Labelled photos from "250529_test_classification", an image-classification folder in jsysunny/AI_Cobot_Automation. The possible labels are: cold, dermatitis, diarrhea, dyspepsia.

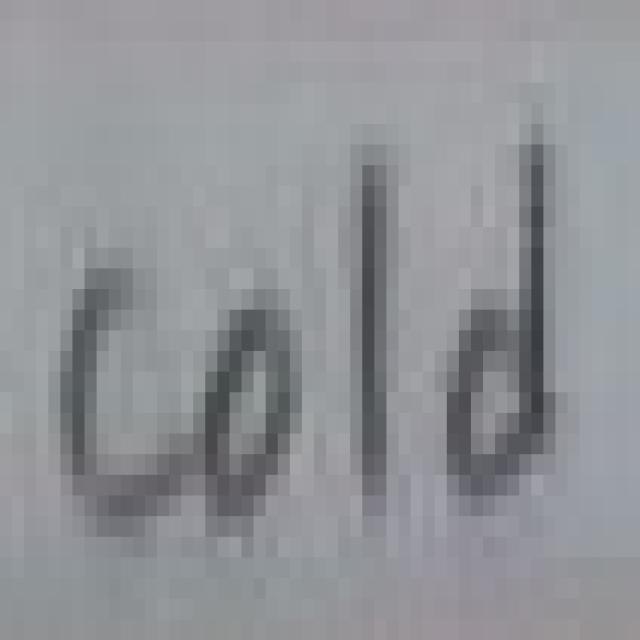
Label: cold

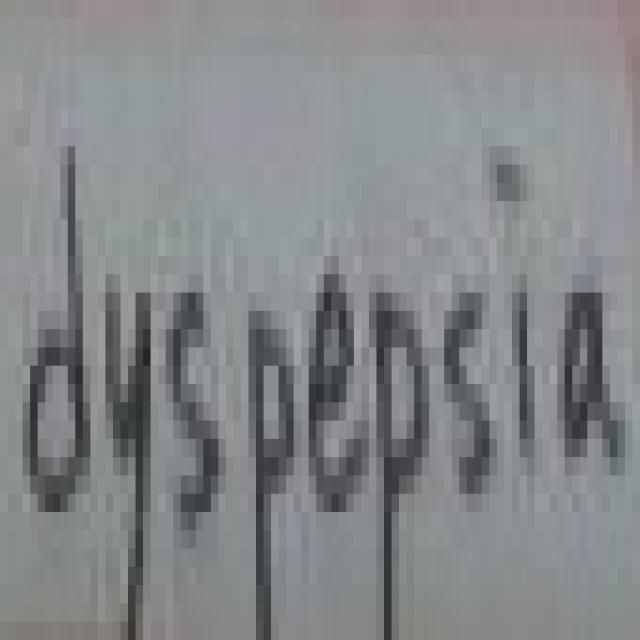
Label: dyspepsia

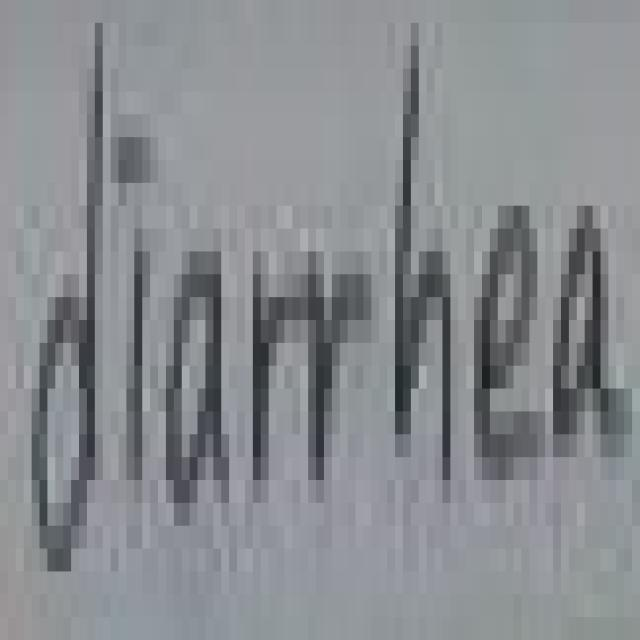
Label: diarrhea

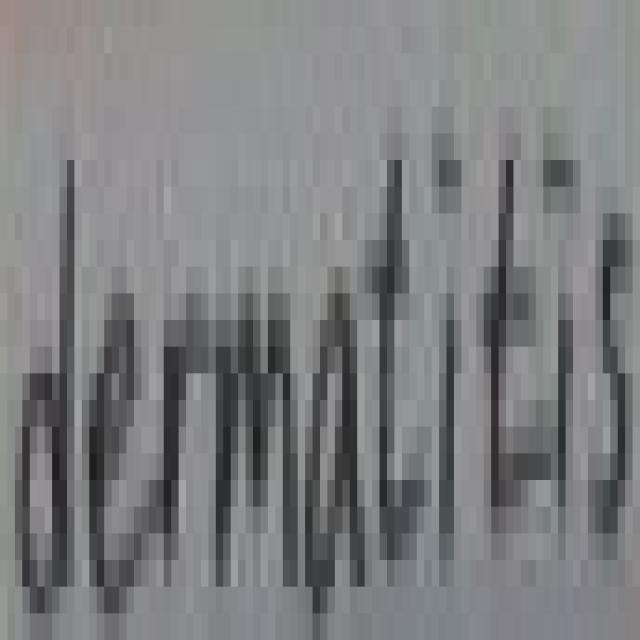
Label: dermatitis

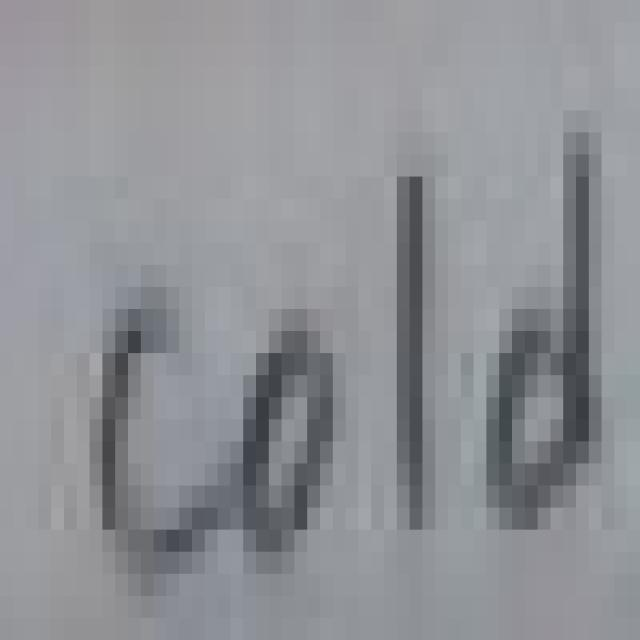
Label: cold

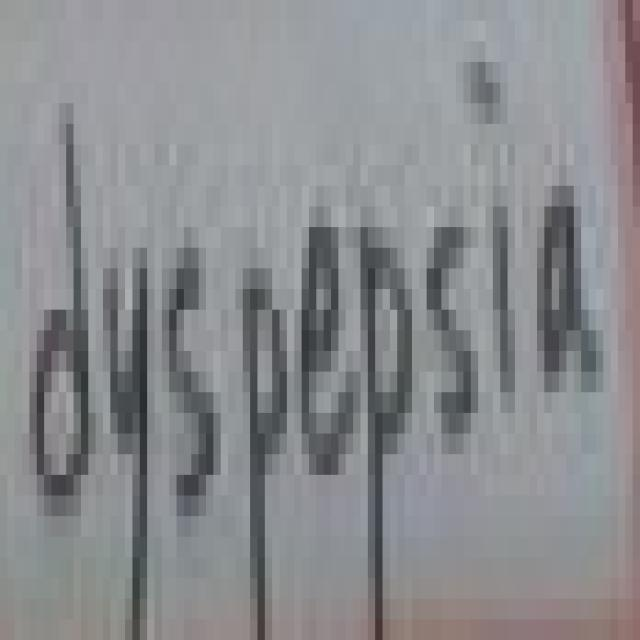
Label: dyspepsia
